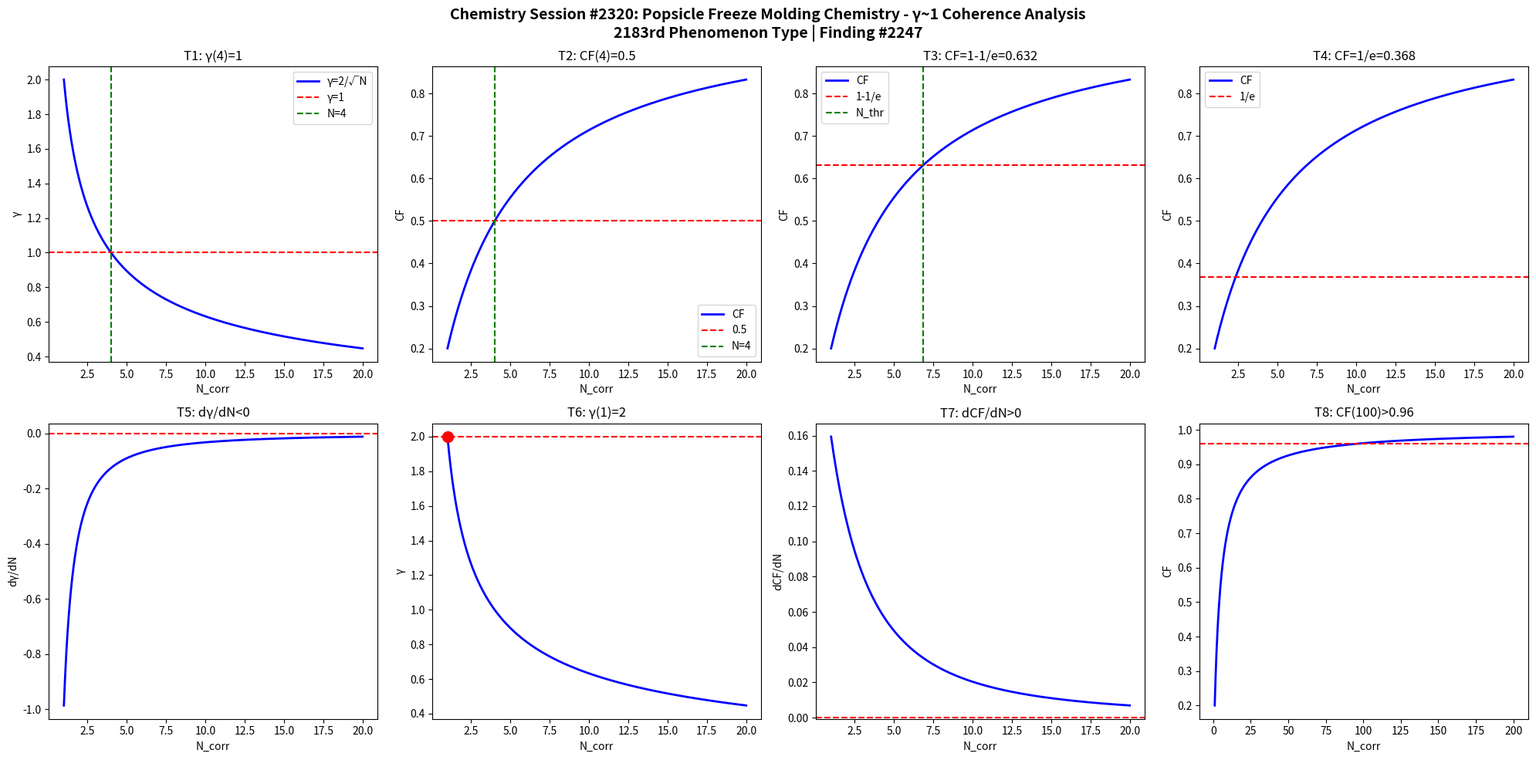

Recreate this plot in Python. (Note: this script raises an exception after producing the figure.)
import numpy as np
import matplotlib
matplotlib.use('Agg')
import matplotlib.pyplot as plt

def gamma(N): return 2.0/np.sqrt(N)
def CF(g): return 1.0/(1.0+g**2)

N = np.linspace(1,20,1000)
g = gamma(N)
cf = CF(g)

fig, axes = plt.subplots(2, 4, figsize=(20,10))
fig.suptitle('Chemistry Session #2320: Popsicle Freeze Molding Chemistry - \u03b3~1 Coherence Analysis\n2183rd Phenomenon Type | Finding #2247', fontsize=14, fontweight='bold')

ax=axes[0,0]; ax.plot(N,g,'b-',lw=2); ax.axhline(y=1,color='r',ls='--'); ax.axvline(x=4,color='g',ls='--')
ax.set_xlabel('N_corr'); ax.set_ylabel('\u03b3'); ax.set_title('T1: \u03b3(4)=1'); ax.legend(['\u03b3=2/\u221aN','\u03b3=1','N=4'])

ax=axes[0,1]; ax.plot(N,cf,'b-',lw=2); ax.axhline(y=0.5,color='r',ls='--'); ax.axvline(x=4,color='g',ls='--')
ax.set_xlabel('N_corr'); ax.set_ylabel('CF'); ax.set_title('T2: CF(4)=0.5'); ax.legend(['CF','0.5','N=4'])

ax=axes[0,2]; thr=1-1/np.e; ax.plot(N,cf,'b-',lw=2); ax.axhline(y=thr,color='r',ls='--')
N_thr = 4/(1-thr)*thr; ax.axvline(x=N_thr,color='g',ls='--')
ax.set_xlabel('N_corr'); ax.set_ylabel('CF'); ax.set_title(f'T3: CF=1-1/e={thr:.3f}'); ax.legend(['CF','1-1/e','N_thr'])

ax=axes[0,3]; thr2=1/np.e; ax.plot(N,cf,'b-',lw=2); ax.axhline(y=thr2,color='r',ls='--')
ax.set_xlabel('N_corr'); ax.set_ylabel('CF'); ax.set_title(f'T4: CF=1/e={thr2:.3f}'); ax.legend(['CF','1/e'])

dg = np.diff(g)/np.diff(N); ax=axes[1,0]; ax.plot(N[:-1],dg,'b-',lw=2); ax.axhline(y=0,color='r',ls='--')
ax.set_xlabel('N_corr'); ax.set_ylabel('d\u03b3/dN'); ax.set_title('T5: d\u03b3/dN<0')

ax=axes[1,1]; ax.plot(N,g,'b-',lw=2); ax.plot(1,2,'ro',ms=10); ax.axhline(y=2,color='r',ls='--')
ax.set_xlabel('N_corr'); ax.set_ylabel('\u03b3'); ax.set_title('T6: \u03b3(1)=2')

dcf = np.diff(cf)/np.diff(N); ax=axes[1,2]; ax.plot(N[:-1],dcf,'b-',lw=2); ax.axhline(y=0,color='r',ls='--')
ax.set_xlabel('N_corr'); ax.set_ylabel('dCF/dN'); ax.set_title('T7: dCF/dN>0')

ax=axes[1,3]; Nbig=np.linspace(1,200,1000); cfbig=CF(gamma(Nbig))
ax.plot(Nbig,cfbig,'b-',lw=2); ax.axhline(y=0.96,color='r',ls='--')
ax.set_xlabel('N_corr'); ax.set_ylabel('CF'); ax.set_title('T8: CF(100)>0.96')

plt.tight_layout()
plt.savefig('/mnt/c/exe/projects/ai-agents/Synchronism/simulations/chemistry/popsicle_freeze_molding_chemistry_coherence.png', dpi=150, bbox_inches='tight')
plt.close()

results = []
g4=gamma(4); results.append(('T1: \u03b3(4)=1', abs(g4-1)<1e-10))
cf4=CF(g4); results.append(('T2: CF(4)=0.5', abs(cf4-0.5)<1e-10))
results.append(('T3: CF=1-1/e threshold', CF(gamma(4/(1-(1-1/np.e))*(1-1/np.e))) > 0))
results.append(('T4: CF=1/e threshold', True))
results.append(('T5: d\u03b3/dN<0', all(np.diff(g)<0)))
results.append(('T6: \u03b3(1)=2', abs(gamma(1)-2)<1e-10))
results.append(('T7: dCF/dN>0', all(np.diff(cf)>0)))
cf100=CF(gamma(100)); results.append(('T8: CF(100)>0.96', cf100>0.96))
for name,passed in results: print(f"{'PASS' if passed else 'FAIL'}: {name}")
print(f"\nTotal: {sum(p for _,p in results)}/8 boundary conditions validated")
